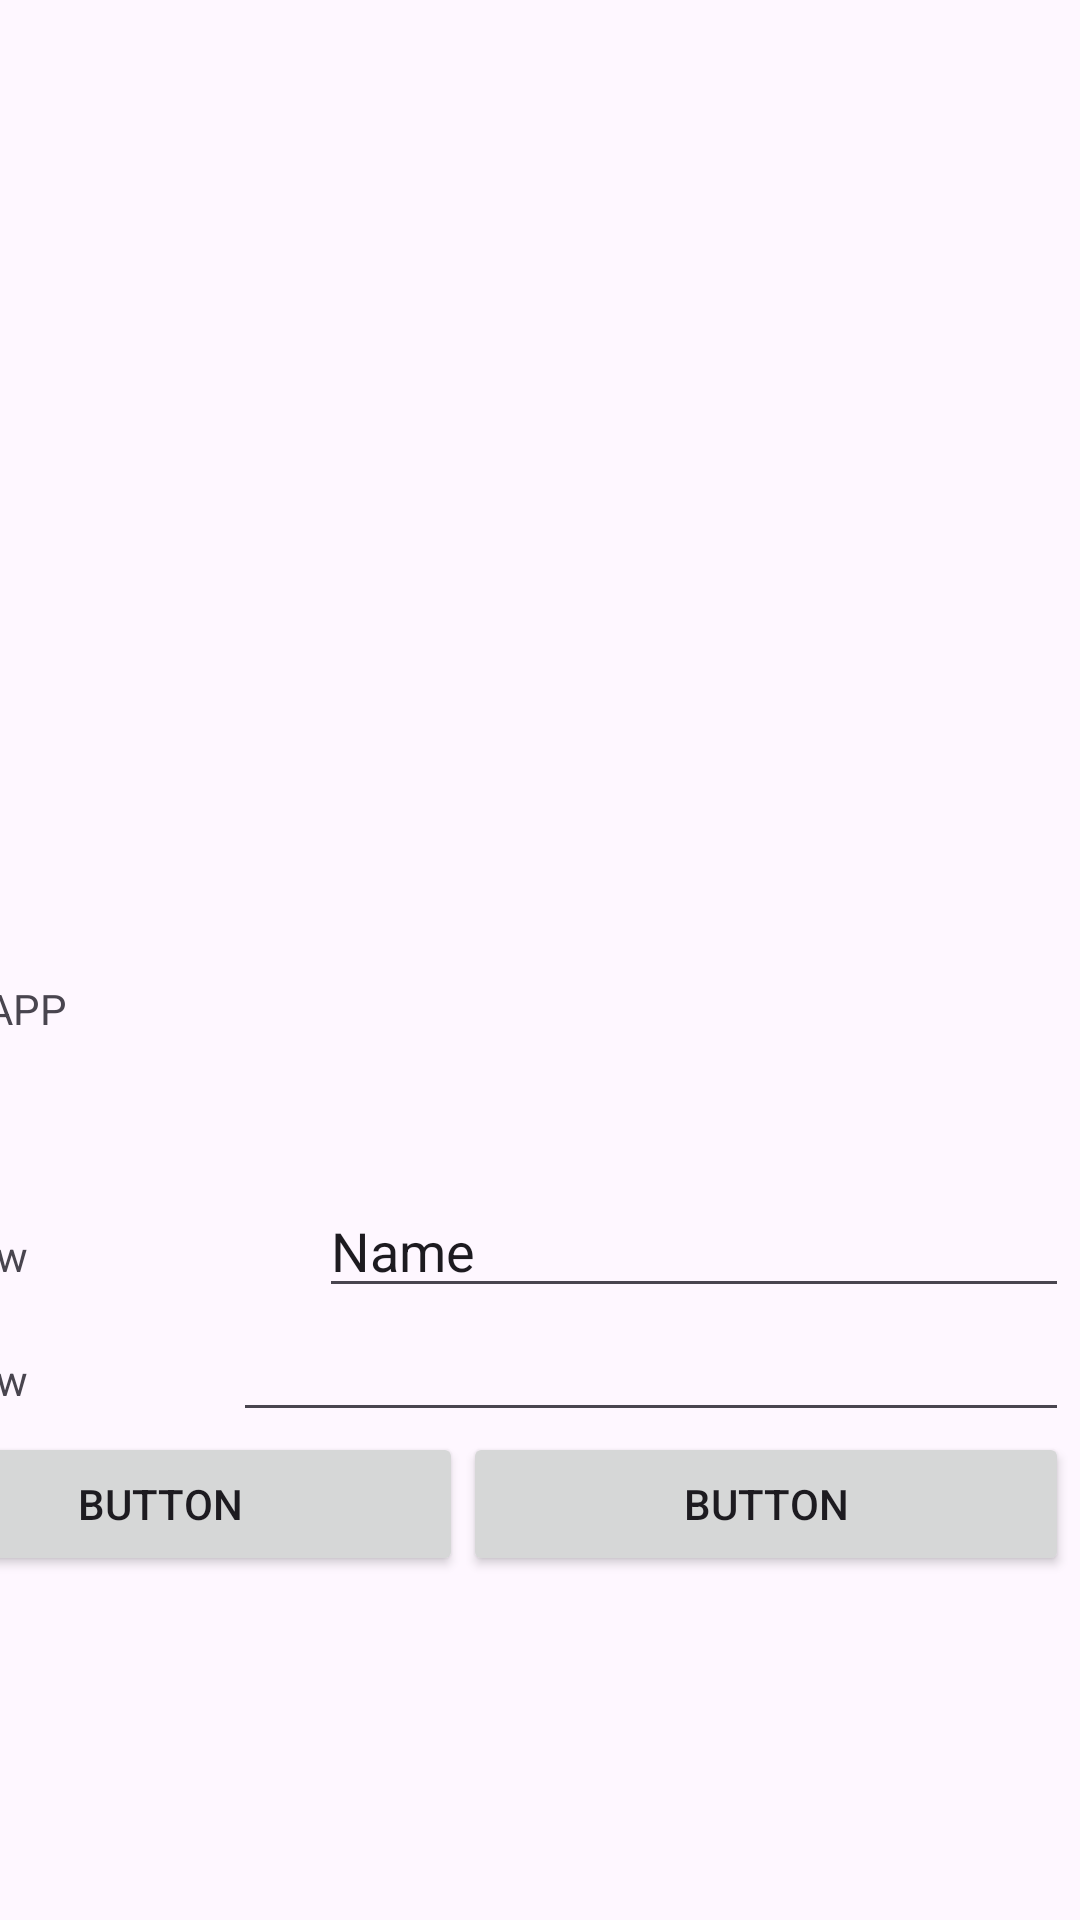

Android layout source for this screen:
<!-- AndroidManifest.xml: application theme Theme.Cinemapp -->
<!-- res/layout/iniciar_sesion.xml -->
<?xml version="1.0" encoding="utf-8"?>
<androidx.constraintlayout.widget.ConstraintLayout xmlns:android="http://schemas.android.com/apk/res/android"
    xmlns:app="http://schemas.android.com/apk/res-auto"
    xmlns:tools="http://schemas.android.com/tools"
    android:layout_width="match_parent"
    android:layout_height="match_parent">

    <LinearLayout
        android:layout_width="404dp"
        android:layout_height="616dp"
        android:layout_marginEnd="4dp"
        android:orientation="vertical"
        app:layout_constraintBottom_toBottomOf="parent"
        app:layout_constraintEnd_toEndOf="parent"
        app:layout_constraintTop_toTopOf="parent"
        app:layout_constraintVertical_bias="0.609">

        <ImageView
            android:id="@+id/imagenInicio"
            android:layout_width="match_parent"
            android:layout_height="312dp"
            app:srcCompat="@drawable/popcorn_cinema_fizzy_drinks_film_popcorn_b34b82fea18cf92baefb2b6d2d0f28a7" />

        <TextView
            android:id="@+id/cinemappInicio"
            android:layout_width="match_parent"
            android:layout_height="68dp"
            android:text="CINEMAPP" />

        <LinearLayout
            android:layout_width="match_parent"
            android:layout_height="wrap_content"
            android:orientation="horizontal">

            <TextView
                android:id="@+id/nomInicio"
                android:layout_width="114dp"
                android:layout_height="wrap_content"
                android:layout_weight="1"
                android:text="TextView" />

            <EditText
                android:id="@+id/escribirNomInicio"
                android:layout_width="wrap_content"
                android:layout_height="wrap_content"
                android:layout_weight="1"
                android:ems="10"
                android:inputType="text"
                android:text="Name" />
        </LinearLayout>

        <LinearLayout
            android:layout_width="match_parent"
            android:layout_height="wrap_content"
            android:orientation="horizontal">

            <TextView
                android:id="@+id/contInicio"
                android:layout_width="wrap_content"
                android:layout_height="wrap_content"
                android:layout_weight="1"
                android:text="TextView" />

            <EditText
                android:id="@+id/escribirContInicio"
                android:layout_width="wrap_content"
                android:layout_height="wrap_content"
                android:layout_weight="1"
                android:ems="10"
                android:inputType="textPassword" />
        </LinearLayout>

        <LinearLayout
            android:layout_width="match_parent"
            android:layout_height="76dp"
            android:orientation="horizontal">

            <Button
                android:id="@+id/registrarInicio"
                android:layout_width="wrap_content"
                android:layout_height="wrap_content"
                android:layout_weight="1"
                android:text="Button" />

            <Button
                android:id="@+id/iniciarInicio"
                android:layout_width="wrap_content"
                android:layout_height="wrap_content"
                android:layout_weight="1"
                android:text="Button" />
        </LinearLayout>

    </LinearLayout>
</androidx.constraintlayout.widget.ConstraintLayout>
<!-- resources referenced by this layout -->
<resources>
  <style name="Theme.Cinemapp" parent="Base.Theme.Cinemapp" />
  <style name="Base.Theme.Cinemapp" parent="Theme.Material3.DayNight.NoActionBar">
          
          
      </style>
</resources>
